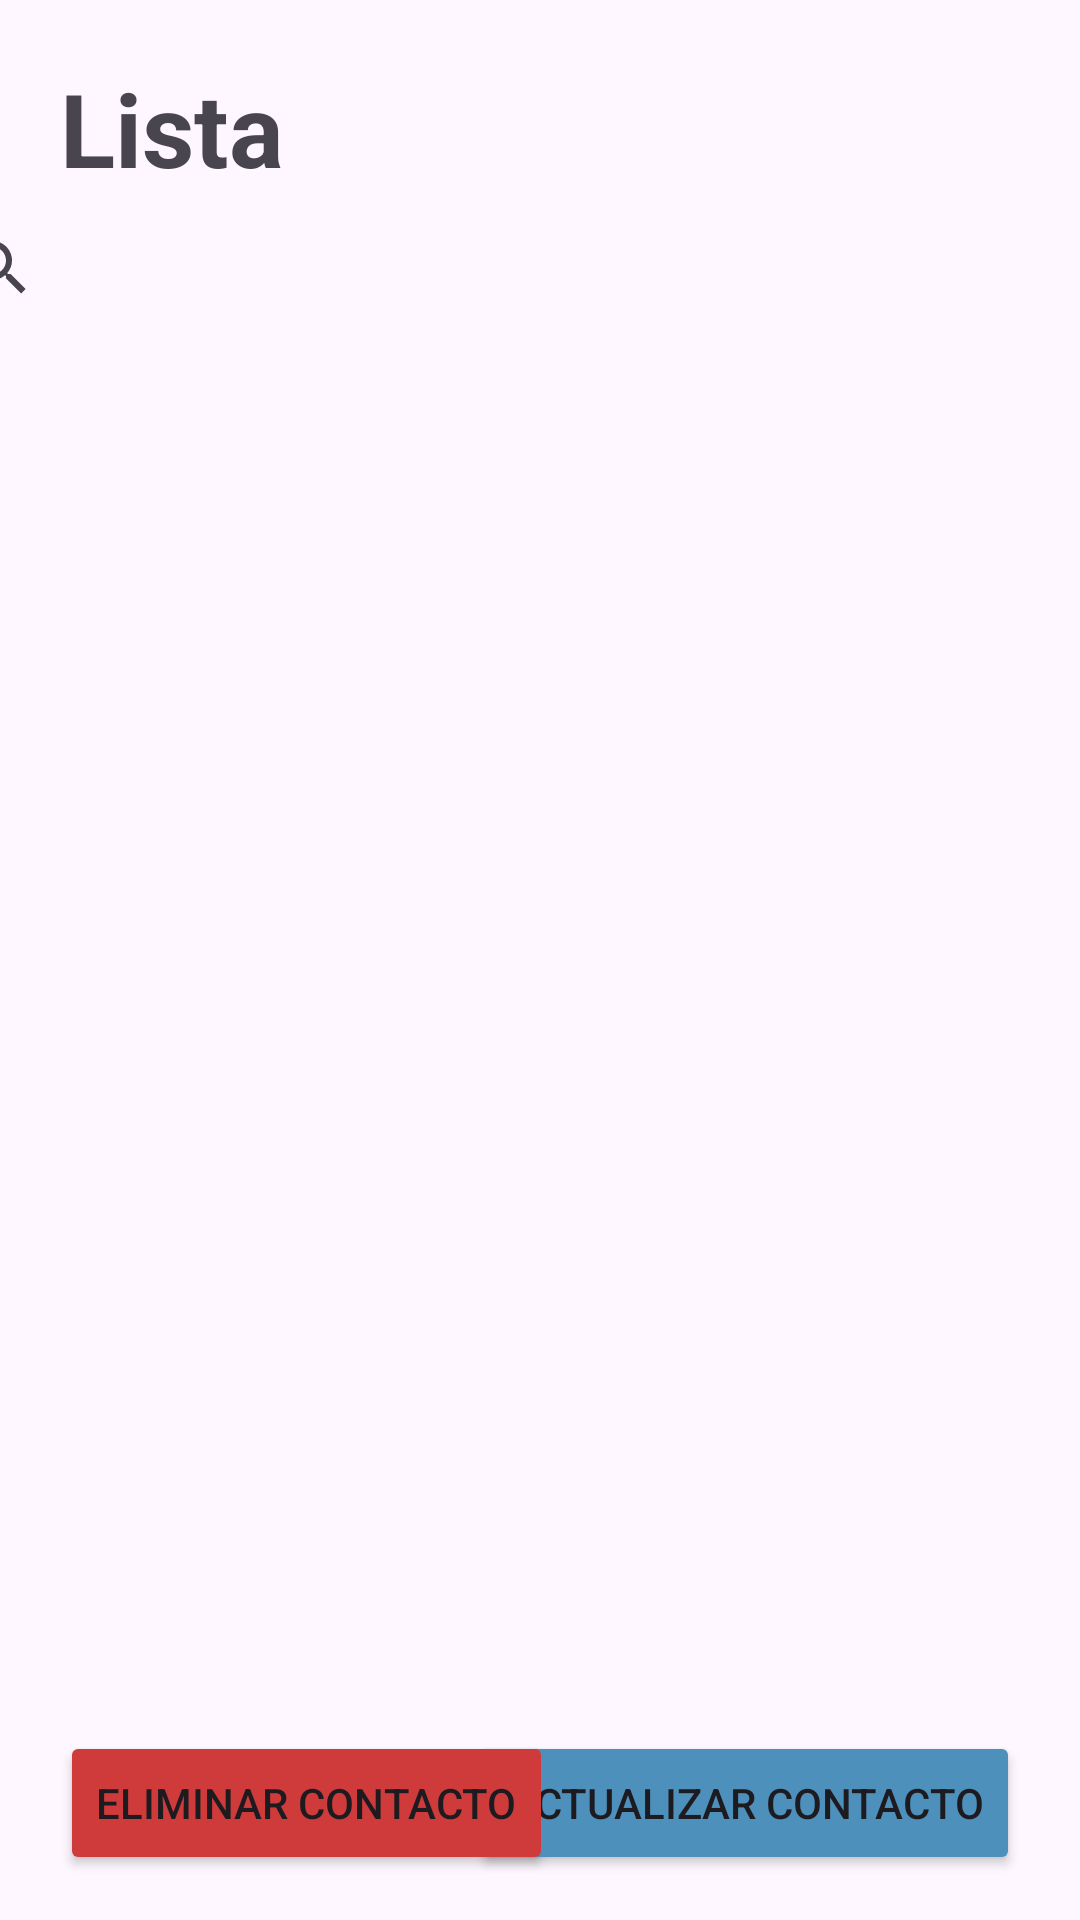

Here is an Android app screen rendered from its layout file. Give the layout XML and the strings, colors and styles it references.
<!-- AndroidManifest.xml: application theme Theme.PersonasFirabase -->
<!-- res/layout/activity_lista.xml -->
<?xml version="1.0" encoding="utf-8"?>
<androidx.constraintlayout.widget.ConstraintLayout xmlns:android="http://schemas.android.com/apk/res/android"
    xmlns:app="http://schemas.android.com/apk/res-auto"
    xmlns:tools="http://schemas.android.com/tools"
    android:layout_width="match_parent"
    android:layout_height="match_parent"
    tools:context=".ActivityLista">

    <TextView
        android:id="@+id/textView"
        android:layout_width="wrap_content"
        android:layout_height="wrap_content"
        android:layout_marginStart="20dp"
        android:layout_marginTop="20dp"
        android:text="@string/lista"
        android:textStyle="bold"
        android:textSize="34sp"
        app:layout_constraintStart_toStartOf="parent"
        app:layout_constraintTop_toTopOf="parent" />

    <androidx.recyclerview.widget.RecyclerView
        android:id="@+id/listRecyclerView"
        android:layout_width="411dp"
        android:layout_height="545dp"
        android:layout_marginStart="1dp"
        android:layout_marginEnd="1dp"
        app:layout_constraintEnd_toEndOf="parent"
        app:layout_constraintStart_toStartOf="parent"
        app:layout_constraintTop_toBottomOf="@+id/searchView" />

    <SearchView
        android:id="@+id/searchView"
        android:layout_width="409dp"
        android:layout_height="48dp"
        android:layout_marginStart="1dp"
        android:layout_marginEnd="1dp"
        app:layout_constraintEnd_toEndOf="parent"
        app:layout_constraintStart_toStartOf="parent"
        app:layout_constraintTop_toBottomOf="@+id/textView" />

    <Button
        android:id="@+id/btnActualizar"
        android:layout_width="wrap_content"
        android:layout_height="wrap_content"
        android:layout_marginEnd="20dp"
        android:layout_marginBottom="15dp"
        android:backgroundTint="#4E90BC"
        android:text="@string/actualizar"
        app:layout_constraintBottom_toBottomOf="parent"
        app:layout_constraintEnd_toEndOf="parent" />

    <Button
        android:id="@+id/btnEliminar"
        android:layout_width="wrap_content"
        android:layout_height="wrap_content"
        android:layout_marginStart="20dp"
        android:layout_marginBottom="15dp"
        android:backgroundTint="#CF3B3B"
        android:text="@string/eliminar"
        app:layout_constraintBottom_toBottomOf="parent"
        app:layout_constraintStart_toStartOf="parent" />

</androidx.constraintlayout.widget.ConstraintLayout>
<!-- resources referenced by this layout -->
<resources>
  <string name="actualizar">Actualizar contacto</string>
  <string name="eliminar">Eliminar contacto</string>
  <string name="lista">Lista</string>
  <style name="Theme.PersonasFirabase" parent="Base.Theme.PersonasFirabase" />
  <style name="Base.Theme.PersonasFirabase" parent="Theme.Material3.DayNight.NoActionBar">
          
          
      </style>
</resources>
